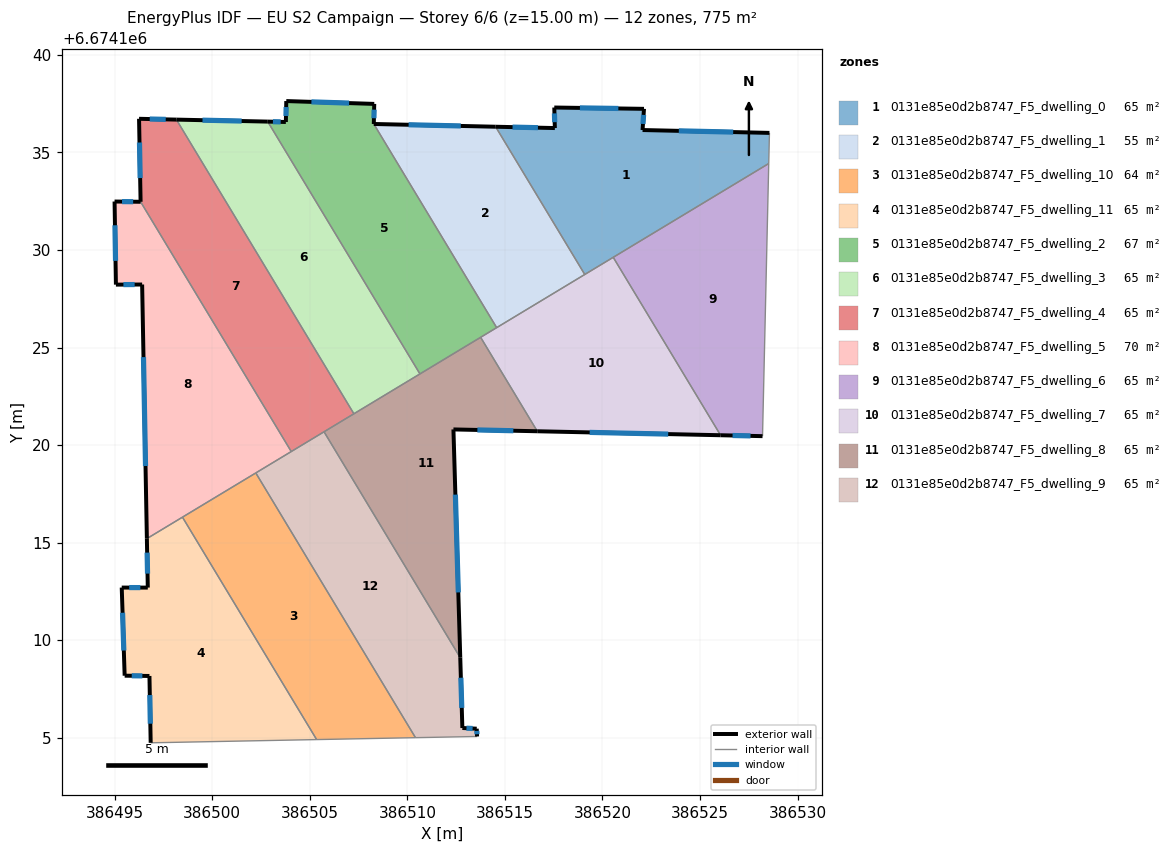
=== STOREY PLAN SPEC (per zone: floor XY polygon, exterior-wall plan segments, windows/doors) ===
zone 1: 0131e85e0d2b8747_F5_dwelling_0  (64.6 m²)
  floor: (386528.56, 6674136.00) (386528.52, 6674134.43) (386519.09, 6674128.74) (386514.52, 6674136.32) (386517.56, 6674136.25) (386517.53, 6674137.30) (386522.13, 6674137.24) (386522.05, 6674136.15)
  exterior wall: (386522.05, 6674136.15) – (386522.13, 6674137.24)  [1.1 m]
    window: (386522.08, 6674136.46) – (386522.11, 6674136.92)  [0.6 m²]
  exterior wall: (386528.56, 6674136.00) – (386522.05, 6674136.15)  [6.5 m]
    window: (386526.70, 6674136.04) – (386523.91, 6674136.11)  [3.6 m²]
  exterior wall: (386517.56, 6674136.25) – (386514.52, 6674136.32)  [3.0 m]
    window: (386516.69, 6674136.27) – (386515.39, 6674136.30)  [1.7 m²]
  exterior wall: (386517.53, 6674137.30) – (386517.56, 6674136.25)  [1.1 m]
    window: (386517.54, 6674137.00) – (386517.55, 6674136.55)  [0.6 m²]
  exterior wall: (386522.13, 6674137.24) – (386517.53, 6674137.30)  [4.6 m]
    window: (386520.81, 6674137.25) – (386518.84, 6674137.28)  [2.5 m²]
  interior walls: 4
zone 2: 0131e85e0d2b8747_F5_dwelling_1  (55.5 m²)
  floor: (386514.52, 6674136.32) (386519.09, 6674128.74) (386514.58, 6674126.02) (386508.28, 6674136.46)
  exterior wall: (386514.52, 6674136.32) – (386508.28, 6674136.46)  [6.2 m]
    window: (386512.74, 6674136.36) – (386510.06, 6674136.42)  [3.4 m²]
  interior walls: 3
zone 3: 0131e85e0d2b8747_F5_dwelling_10  (64.0 m²)
  floor: (386502.23, 6674118.57) (386510.41, 6674105.00) (386505.35, 6674104.90) (386498.47, 6674116.30)
  interior walls: 4
zone 4: 0131e85e0d2b8747_F5_dwelling_11  (64.6 m²)
  floor: (386498.47, 6674116.30) (386505.35, 6674104.90) (386496.84, 6674104.74) (386496.78, 6674108.16) (386495.51, 6674108.18) (386495.36, 6674112.70) (386496.69, 6674112.69) (386496.65, 6674115.20)
  exterior wall: (386495.36, 6674112.70) – (386495.51, 6674108.18)  [4.5 m]
    window: (386495.40, 6674111.40) – (386495.46, 6674109.47)  [2.5 m²]
  exterior wall: (386496.69, 6674112.69) – (386495.36, 6674112.70)  [1.3 m]
    window: (386496.31, 6674112.69) – (386495.74, 6674112.69)  [0.7 m²]
  exterior wall: (386496.65, 6674115.20) – (386496.69, 6674112.69)  [2.5 m]
    window: (386496.66, 6674114.49) – (386496.68, 6674113.41)  [1.4 m²]
  exterior wall: (386496.78, 6674108.16) – (386496.84, 6674104.74)  [3.4 m]
    window: (386496.80, 6674107.19) – (386496.82, 6674105.72)  [1.9 m²]
  exterior wall: (386495.51, 6674108.18) – (386496.78, 6674108.16)  [1.3 m]
    window: (386495.87, 6674108.17) – (386496.41, 6674108.17)  [0.7 m²]
  interior walls: 3
zone 5: 0131e85e0d2b8747_F5_dwelling_2  (67.4 m²)
  floor: (386508.30, 6674137.49) (386508.28, 6674136.46) (386514.58, 6674126.02) (386510.64, 6674123.65) (386502.84, 6674136.58) (386503.77, 6674136.56) (386503.79, 6674137.63)
  exterior wall: (386503.77, 6674136.56) – (386502.84, 6674136.58)  [0.9 m]
    window: (386503.50, 6674136.57) – (386503.11, 6674136.58)  [0.5 m²]
  exterior wall: (386503.79, 6674137.63) – (386503.77, 6674136.56)  [1.1 m]
    window: (386503.79, 6674137.33) – (386503.78, 6674136.87)  [0.6 m²]
  exterior wall: (386508.30, 6674137.49) – (386503.79, 6674137.63)  [4.5 m]
    window: (386507.01, 6674137.53) – (386505.08, 6674137.59)  [2.5 m²]
  exterior wall: (386508.28, 6674136.46) – (386508.30, 6674137.49)  [1.0 m]
    window: (386508.28, 6674136.75) – (386508.29, 6674137.19)  [0.6 m²]
  interior walls: 4
zone 6: 0131e85e0d2b8747_F5_dwelling_3  (64.7 m²)
  floor: (386502.84, 6674136.58) (386510.64, 6674123.65) (386507.26, 6674121.60) (386498.16, 6674136.68)
  exterior wall: (386502.84, 6674136.58) – (386498.16, 6674136.68)  [4.7 m]
    window: (386501.50, 6674136.61) – (386499.50, 6674136.65)  [2.6 m²]
  interior walls: 3
zone 7: 0131e85e0d2b8747_F5_dwelling_4  (65.1 m²)
  floor: (386498.16, 6674136.68) (386507.26, 6674121.60) (386504.05, 6674119.67) (386496.32, 6674132.47) (386496.24, 6674136.72)
  exterior wall: (386496.24, 6674136.72) – (386496.32, 6674132.47)  [4.3 m]
    window: (386496.27, 6674135.51) – (386496.30, 6674133.69)  [2.3 m²]
  exterior wall: (386498.16, 6674136.68) – (386496.24, 6674136.72)  [1.9 m]
    window: (386497.61, 6674136.70) – (386496.79, 6674136.71)  [1.1 m²]
  interior walls: 4
zone 8: 0131e85e0d2b8747_F5_dwelling_5  (70.3 m²)
  floor: (386496.32, 6674132.47) (386504.05, 6674119.67) (386496.65, 6674115.20) (386496.40, 6674128.23) (386495.06, 6674128.22) (386494.99, 6674132.48)
  exterior wall: (386496.40, 6674128.23) – (386496.65, 6674115.20)  [13.0 m]
    window: (386496.47, 6674124.51) – (386496.58, 6674118.93)  [7.2 m²]
  exterior wall: (386495.06, 6674128.22) – (386496.40, 6674128.23)  [1.3 m]
    window: (386495.44, 6674128.23) – (386496.02, 6674128.23)  [0.7 m²]
  exterior wall: (386494.99, 6674132.48) – (386495.06, 6674128.22)  [4.3 m]
    window: (386495.01, 6674131.27) – (386495.04, 6674129.44)  [2.3 m²]
  exterior wall: (386496.32, 6674132.47) – (386494.99, 6674132.48)  [1.3 m]
    window: (386495.94, 6674132.47) – (386495.37, 6674132.48)  [0.7 m²]
  interior walls: 4
zone 9: 0131e85e0d2b8747_F5_dwelling_6  (64.6 m²)
  floor: (386528.52, 6674134.43) (386528.20, 6674120.46) (386526.05, 6674120.50) (386520.55, 6674129.62)
  exterior wall: (386526.05, 6674120.50) – (386528.20, 6674120.46)  [2.2 m]
    window: (386526.67, 6674120.49) – (386527.59, 6674120.47)  [1.2 m²]
  interior walls: 3
zone 10: 0131e85e0d2b8747_F5_dwelling_7  (64.6 m²)
  floor: (386520.55, 6674129.62) (386526.05, 6674120.50) (386516.66, 6674120.71) (386513.75, 6674125.52)
  exterior wall: (386516.66, 6674120.71) – (386526.05, 6674120.50)  [9.4 m]
    window: (386519.34, 6674120.65) – (386523.37, 6674120.56)  [5.2 m²]
  interior walls: 5
zone 11: 0131e85e0d2b8747_F5_dwelling_8  (64.6 m²)
  floor: (386513.75, 6674125.52) (386516.66, 6674120.71) (386512.36, 6674120.80) (386512.71, 6674109.10) (386505.73, 6674120.68)
  exterior wall: (386512.71, 6674109.10) – (386512.36, 6674120.80)  [11.7 m]
    window: (386512.61, 6674112.45) – (386512.46, 6674117.46)  [6.4 m²]
  exterior wall: (386512.36, 6674120.80) – (386516.66, 6674120.71)  [4.3 m]
    window: (386513.59, 6674120.78) – (386515.43, 6674120.73)  [2.4 m²]
  interior walls: 5
zone 12: 0131e85e0d2b8747_F5_dwelling_9  (65.2 m²)
  floor: (386505.73, 6674120.68) (386512.71, 6674109.10) (386512.82, 6674105.50) (386513.55, 6674105.46) (386513.57, 6674105.06) (386510.41, 6674105.00) (386502.23, 6674118.57)
  exterior wall: (386512.82, 6674105.50) – (386512.71, 6674109.10)  [3.6 m]
    window: (386512.79, 6674106.53) – (386512.74, 6674108.07)  [2.0 m²]
  exterior wall: (386513.55, 6674105.46) – (386512.82, 6674105.50)  [0.7 m]
    window: (386513.34, 6674105.47) – (386513.03, 6674105.49)  [0.4 m²]
  exterior wall: (386513.57, 6674105.06) – (386513.55, 6674105.46)  [0.4 m]
    window: (386513.57, 6674105.18) – (386513.56, 6674105.35)  [0.2 m²]
  interior walls: 5

=== DERIVED (storey summary) ===
Building: EU S2 Campaign
Storey: 6 of 6  (floor level z = 15.00 m)
Storey gross floor area: 775.2 m²
Zones on this storey: 12
  - 0131e85e0d2b8747_F5_dwelling_0: floor 64.6 m²; exterior wall 16.3 m (48.8 m²); 5 window(s) 9.0 m²; WWR 18.4%
  - 0131e85e0d2b8747_F5_dwelling_1: floor 55.5 m²; exterior wall 6.2 m (18.7 m²); 1 window(s) 3.4 m²; WWR 18.4%
  - 0131e85e0d2b8747_F5_dwelling_10: floor 64.0 m²
  - 0131e85e0d2b8747_F5_dwelling_11: floor 64.6 m²; exterior wall 13.1 m (39.2 m²); 5 window(s) 7.2 m²; WWR 18.4%
  - 0131e85e0d2b8747_F5_dwelling_2: floor 67.4 m²; exterior wall 7.5 m (22.6 m²); 4 window(s) 4.2 m²; WWR 18.4%
  - 0131e85e0d2b8747_F5_dwelling_3: floor 64.7 m²; exterior wall 4.7 m (14.0 m²); 1 window(s) 2.6 m²; WWR 18.4%
  - 0131e85e0d2b8747_F5_dwelling_4: floor 65.1 m²; exterior wall 6.2 m (18.5 m²); 2 window(s) 3.4 m²; WWR 18.4%
  - 0131e85e0d2b8747_F5_dwelling_5: floor 70.3 m²; exterior wall 20.0 m (59.9 m²); 4 window(s) 11.0 m²; WWR 18.4%
  - 0131e85e0d2b8747_F5_dwelling_6: floor 64.6 m²; exterior wall 2.2 m (6.5 m²); 1 window(s) 1.2 m²; WWR 18.4%
  - 0131e85e0d2b8747_F5_dwelling_7: floor 64.6 m²; exterior wall 9.4 m (28.2 m²); 1 window(s) 5.2 m²; WWR 18.4%
  - 0131e85e0d2b8747_F5_dwelling_8: floor 64.6 m²; exterior wall 16.0 m (48.0 m²); 2 window(s) 8.8 m²; WWR 18.4%
  - 0131e85e0d2b8747_F5_dwelling_9: floor 65.2 m²; exterior wall 4.7 m (14.2 m²); 3 window(s) 2.6 m²; WWR 18.4%
Zone adjacency (shared interzone walls):
  - 0131e85e0d2b8747_F5_dwelling_0 ↔ 0131e85e0d2b8747_F5_dwelling_1
  - 0131e85e0d2b8747_F5_dwelling_0 ↔ 0131e85e0d2b8747_F5_dwelling_6
  - 0131e85e0d2b8747_F5_dwelling_0 ↔ 0131e85e0d2b8747_F5_dwelling_7
  - 0131e85e0d2b8747_F5_dwelling_1 ↔ 0131e85e0d2b8747_F5_dwelling_2
  - 0131e85e0d2b8747_F5_dwelling_1 ↔ 0131e85e0d2b8747_F5_dwelling_7
  - 0131e85e0d2b8747_F5_dwelling_10 ↔ 0131e85e0d2b8747_F5_dwelling_11
  - 0131e85e0d2b8747_F5_dwelling_10 ↔ 0131e85e0d2b8747_F5_dwelling_5
  - 0131e85e0d2b8747_F5_dwelling_10 ↔ 0131e85e0d2b8747_F5_dwelling_9
  - 0131e85e0d2b8747_F5_dwelling_11 ↔ 0131e85e0d2b8747_F5_dwelling_5
  - 0131e85e0d2b8747_F5_dwelling_2 ↔ 0131e85e0d2b8747_F5_dwelling_3
  - 0131e85e0d2b8747_F5_dwelling_2 ↔ 0131e85e0d2b8747_F5_dwelling_7
  - 0131e85e0d2b8747_F5_dwelling_2 ↔ 0131e85e0d2b8747_F5_dwelling_8
  - 0131e85e0d2b8747_F5_dwelling_3 ↔ 0131e85e0d2b8747_F5_dwelling_4
  - 0131e85e0d2b8747_F5_dwelling_3 ↔ 0131e85e0d2b8747_F5_dwelling_8
  - 0131e85e0d2b8747_F5_dwelling_4 ↔ 0131e85e0d2b8747_F5_dwelling_5
  - 0131e85e0d2b8747_F5_dwelling_4 ↔ 0131e85e0d2b8747_F5_dwelling_8
  - 0131e85e0d2b8747_F5_dwelling_4 ↔ 0131e85e0d2b8747_F5_dwelling_9
  - 0131e85e0d2b8747_F5_dwelling_5 ↔ 0131e85e0d2b8747_F5_dwelling_9
  - 0131e85e0d2b8747_F5_dwelling_6 ↔ 0131e85e0d2b8747_F5_dwelling_7
  - 0131e85e0d2b8747_F5_dwelling_7 ↔ 0131e85e0d2b8747_F5_dwelling_8
  - 0131e85e0d2b8747_F5_dwelling_8 ↔ 0131e85e0d2b8747_F5_dwelling_9